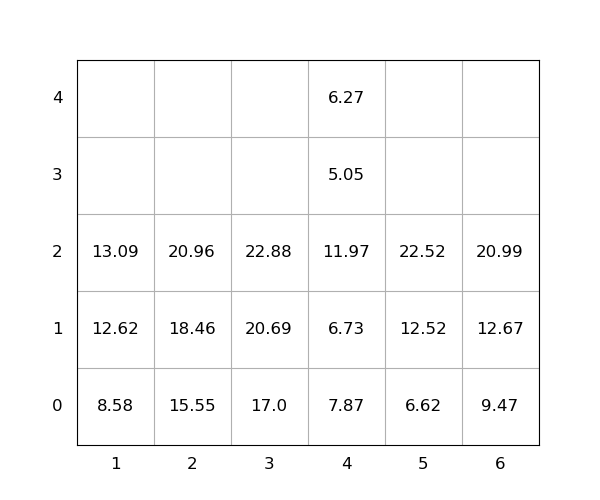

The table this chart was drawn from, first rows:
idx, loc_x, loc_y, loc_z, weight, group, score, seq, reloc, size(ft)
1, 2, 0, 0, 15.55, 0, 15.55, 0, 0, 20
2, 1, 0, 0, 8.58, 0, 8.58, 0, 0, 20
3, 4, 0, 0, 7.87, 0, 7.87, 0, 1.0, 20
4, 6, 0, 0, 9.47, 0, 9.47, 0, 0, 20
5, 3, 0, 0, 17.0, 0, 17.0, 0, 0, 20
6, 4, 0, 1, 6.73, 0, 6.73, 0, 1.0, 20
7, 4, 0, 2, 11.97, 0, 11.97, 0, 1.0, 20
8, 6, 0, 1, 12.67, 0, 12.67, 1, 0, 20
9, 1, 0, 1, 12.62, 0, 12.62, 2, 0, 20
10, 1, 0, 2, 13.09, 0, 13.09, 3, 0, 20
11, 2, 0, 1, 18.46, 0, 18.46, 4, 0, 20
12, 5, 0, 0, 6.62, 0, 6.62, 5, 0, 20
13, 3, 0, 1, 20.69, 0, 20.69, 6, 0, 20
14, 3, 0, 2, 22.88, 0, 22.88, 7, 0, 20
15, 5, 0, 1, 12.52, 0, 12.52, 8, 0, 20
16, 4, 0, 3, 5.05, 0, 5.05, 9, 1.0, 20
17, 5, 0, 2, 22.52, 0, 22.52, 10, 0, 20
18, 6, 0, 2, 20.99, 0, 20.99, 11, 0, 20
19, 4, 0, 4, 6.27, 0, 6.27, 12, 1.0, 20
20, 2, 0, 2, 20.96, 0, 20.96, 13, 0, 20
